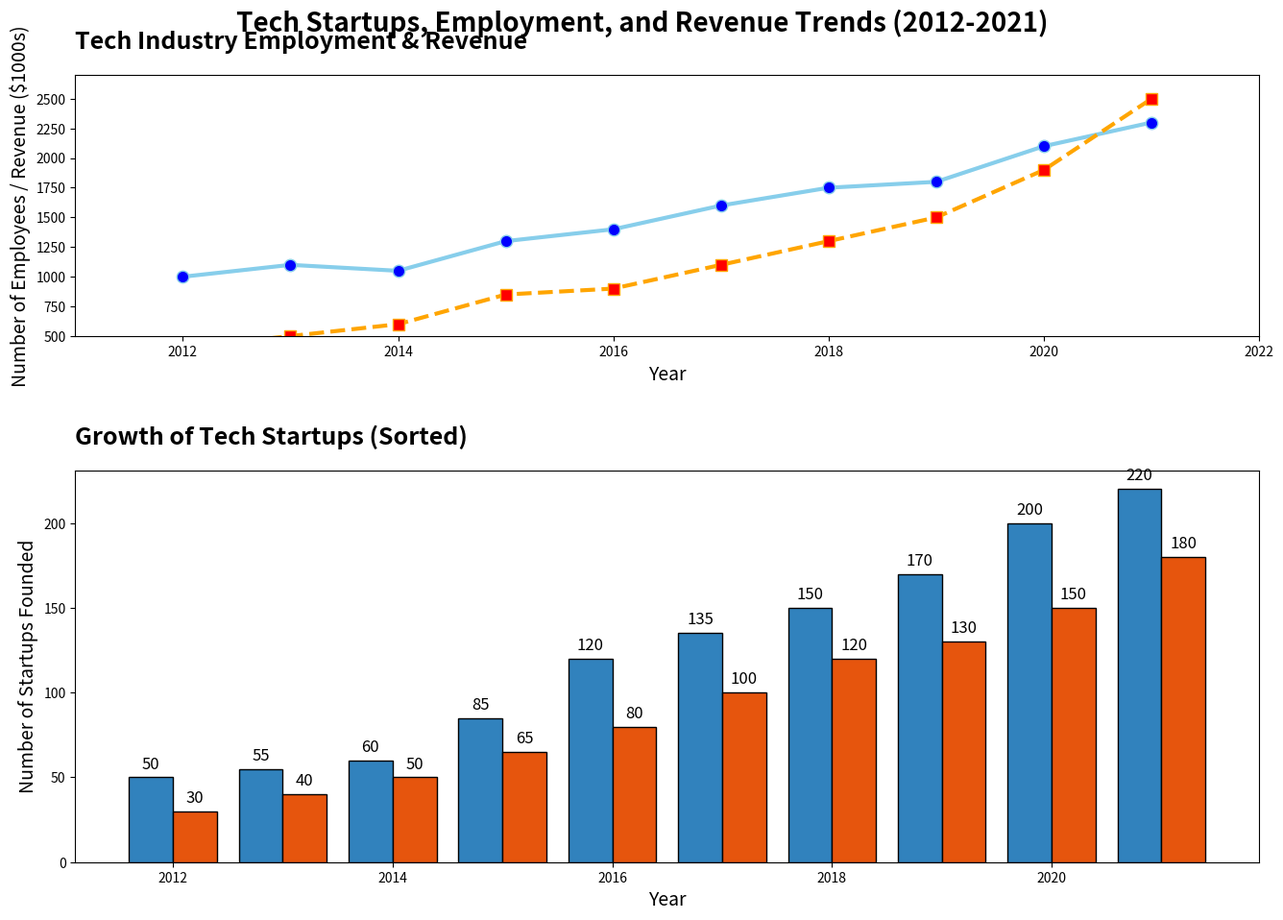

The script that saved this image:
import matplotlib.pyplot as plt
import numpy as np

years = np.arange(2012, 2022)
startups_founded = [50, 55, 60, 85, 120, 135, 150, 170, 200, 220]
startups_founded_region2 = [30, 40, 50, 65, 80, 100, 120, 130, 150, 180]

years_sorted_indices = np.argsort(startups_founded)
startups_founded_sorted = np.array(startups_founded)[years_sorted_indices]
years_sorted = np.array(years)[years_sorted_indices]

years_sorted_indices_region2 = np.argsort(startups_founded_region2)
startups_founded_region2_sorted = np.array(startups_founded_region2)[years_sorted_indices_region2]
years_sorted_region2 = np.array(years)[years_sorted_indices_region2]

years_line = np.arange(2012, 2022)
employees = [1000, 1100, 1050, 1300, 1400, 1600, 1750, 1800, 2100, 2300]
revenue = [400, 500, 600, 850, 900, 1100, 1300, 1500, 1900, 2500]

fig, (ax2, ax1) = plt.subplots(2, 1, figsize=(14, 10), gridspec_kw={'height_ratios': [2, 3]})

# Plotting for the line chart, which is now ax2 (previously ax2 logic)
ax2.plot(years_line, employees, marker='o', color='skyblue', markerfacecolor='blue', markersize=9, linewidth=3)
ax2.plot(years_line, revenue, marker='s', color='orange', markerfacecolor='red', markersize=9, linewidth=3, linestyle='--')

ax2.set_title('Tech Industry Employment & Revenue', fontsize=18, weight='bold', loc='left', pad=20)
ax2.set_xlabel('Year', fontsize=14)
ax2.set_ylabel('Number of Employees / Revenue ($1000s)', fontsize=14)
ax2.set_xlim(2011, 2022)
ax2.set_ylim(500, 2700)

# Plotting for the bar chart, which is now ax1 (previously ax1 logic)
ax1.bar(years_sorted - 0.2, startups_founded_sorted, width=0.4, color=plt.cm.tab20c(0), edgecolor='black')
ax1.bar(years_sorted_region2 + 0.2, startups_founded_region2_sorted, width=0.4, color=plt.cm.tab20c(4), edgecolor='black')

ax1.set_title('Growth of Tech Startups (Sorted)', fontsize=18, weight='bold', loc='left', pad=20)
ax1.set_xlabel('Year', fontsize=14)
ax1.set_ylabel('Number of Startups Founded', fontsize=14)

for bar, value in zip(ax1.patches, list(startups_founded_sorted) + list(startups_founded_region2_sorted)):
    ax1.text(bar.get_x() + bar.get_width() / 2, bar.get_height() + 3, f'{value}', ha='center', va='bottom', fontsize=12)

fig.tight_layout(pad=3.0)
fig.suptitle('Tech Startups, Employment, and Revenue Trends (2012-2021)', fontsize=20, weight='bold')
plt.show()
